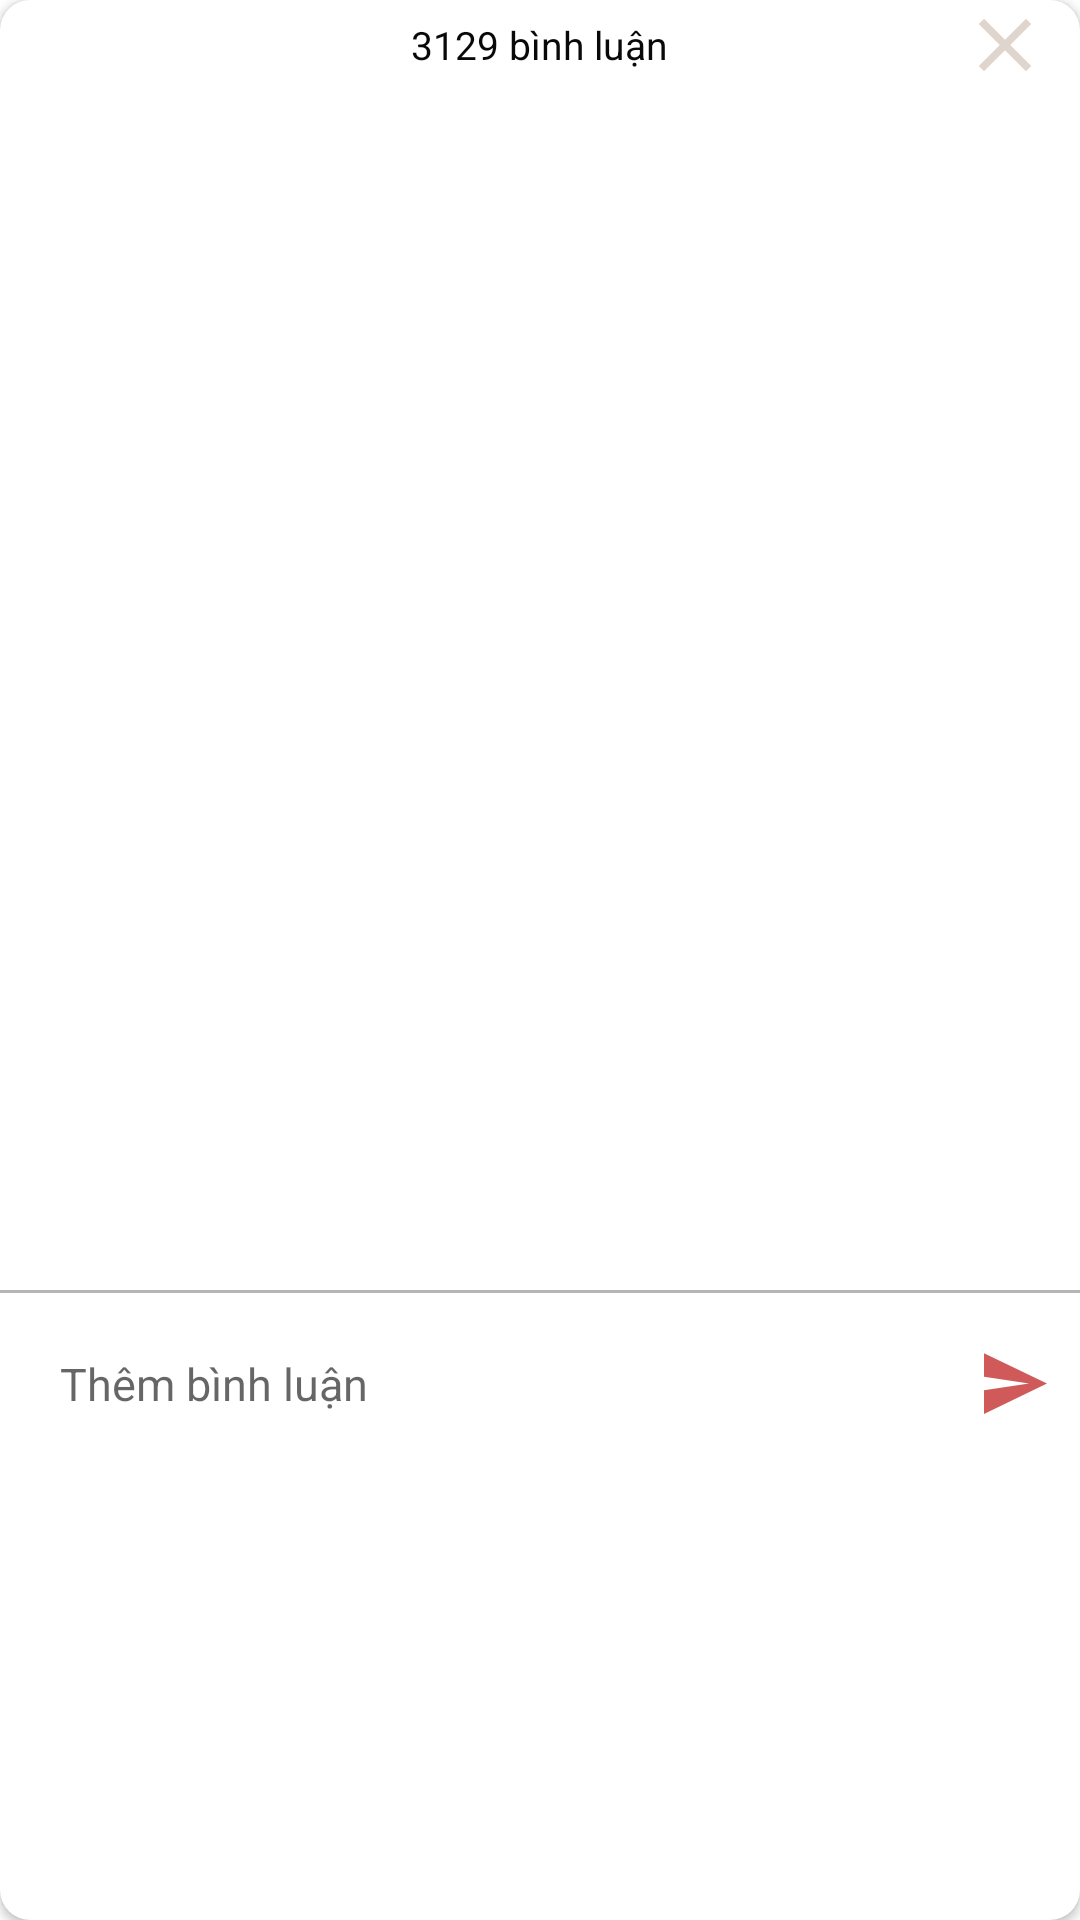

Layout XML and referenced resources for this Android screen:
<!-- AndroidManifest.xml: application theme AppTheme -->
<!-- res/layout/bottom_sheet_comment_fragment.xml -->
<?xml version="1.0" encoding="utf-8"?>
<androidx.cardview.widget.CardView android:layout_width="match_parent"
    android:layout_height="wrap_content"
    xmlns:app="http://schemas.android.com/apk/res-auto"
    app:cardCornerRadius="10dp"
    xmlns:android="http://schemas.android.com/apk/res/android">
    <RelativeLayout
        xmlns:android="http://schemas.android.com/apk/res/android"
        android:layout_width="match_parent"
        android:layout_height="wrap_content">
        <RelativeLayout
            android:id="@+id/top"
            android:gravity="right"
            android:layout_width="match_parent"
            android:layout_height="wrap_content">
            <ImageView
                android:id="@+id/iv_close"
                android:layout_marginEnd="10dp"
                android:layout_alignParentRight="true"
                android:src="@drawable/ic_close_black_24dp"
                android:layout_width="30dp"
                android:layout_height="30dp"/>
            <TextView
                android:id="@+id/numbercomment"
                android:text="3129 bình luận"
                android:textSize="13dp"
                android:layout_centerInParent="true"
                android:layout_centerHorizontal="true"
                android:textColor="@color/colorblack"
                android:layout_width="wrap_content"
                android:layout_height="wrap_content"/>
        </RelativeLayout>
        <androidx.recyclerview.widget.RecyclerView
            android:id="@+id/rv_comment"
            android:layout_below="@id/top"
            android:layout_width="match_parent"
            android:layout_height="400dp"/>
        <View
            android:id="@+id/viewngang"
            android:background="@color/colormainGrey"
            android:layout_below="@id/rv_comment"
            android:layout_width="match_parent"
            android:layout_height="1dp"/>
        <LinearLayout
            android:orientation="horizontal"
            android:gravity="center_vertical"
            android:padding="10dp"
            android:layout_below="@id/viewngang"
            android:layout_width="match_parent"
            android:layout_height="wrap_content">
            <EditText
                android:id="@+id/et_comment"
                android:hint="Thêm bình luận"
                android:textSize="15sp"
                android:inputType="text"
                android:maxLines="3"
                android:background="@null"
                android:padding="10dp"
                android:layout_below="@id/viewngang"
                android:layout_width="0dp"
                android:layout_weight="1"
                android:layout_height="wrap_content"/>
            <ImageButton
                android:id="@+id/iv_send"
                android:background="@null"
                android:tint="@color/colormain"
                android:src="@drawable/ic_send_black_24dp"
                android:layout_width="wrap_content"
                android:layout_height="wrap_content"/>
        </LinearLayout>
    </RelativeLayout>
</androidx.cardview.widget.CardView>
<!-- resources referenced by this layout -->
<resources>
  <color name="colorblack">#090909</color>
  <color name="colormain">#d0595a</color>b5b5b5
  <color name="colormainGrey">#b5b5b5</color>
  <!-- drawable ic_close_black_24dp (drawable) -->
  <vector android:height="24dp" android:tint="#E0D5CD"
      android:viewportHeight="24.0" android:viewportWidth="24.0"
      android:width="24dp" xmlns:android="http://schemas.android.com/apk/res/android">
      <path android:fillColor="#FF000000" android:pathData="M19,6.41L17.59,5 12,10.59 6.41,5 5,6.41 10.59,12 5,17.59 6.41,19 12,13.41 17.59,19 19,17.59 13.41,12z"/>
  </vector>
  <!-- drawable ic_send_black_24dp (drawable) -->
  <vector android:height="27dp" android:tint="#1676D0"
      android:viewportHeight="24.0" android:viewportWidth="24.0"
      android:width="24dp" xmlns:android="http://schemas.android.com/apk/res/android">
      <path android:fillColor="#FF000000" android:pathData="M2.01,21L23,12 2.01,3 2,10l15,2 -15,2z"/>
  </vector>
  <style name="AppTheme" parent="Theme.AppCompat.Light.NoActionBar">
          
          <item name="colorPrimary">@color/colorPrimary</item>
          <item name="colorPrimaryDark">@color/colorPrimaryDark</item>
          <item name="colorAccent">@color/colorAccent</item>
          <item name="android:windowIsTranslucent">true</item>
          <item name="android:windowBackground">@android:color/transparent</item>
          <item name="android:statusBarColor" tools:targetApi="lollipop">@color/colorwhite</item>
          <item name="android:windowLightStatusBar" tools:targetApi="m">true</item>
  
      </style>
  <color name="colorPrimary">#008577</color>
  <color name="colorPrimaryDark">#00574B</color>
  <color name="colorAccent">#D81B60</color>
  <color name="colorwhite">#ffff</color>
</resources>
